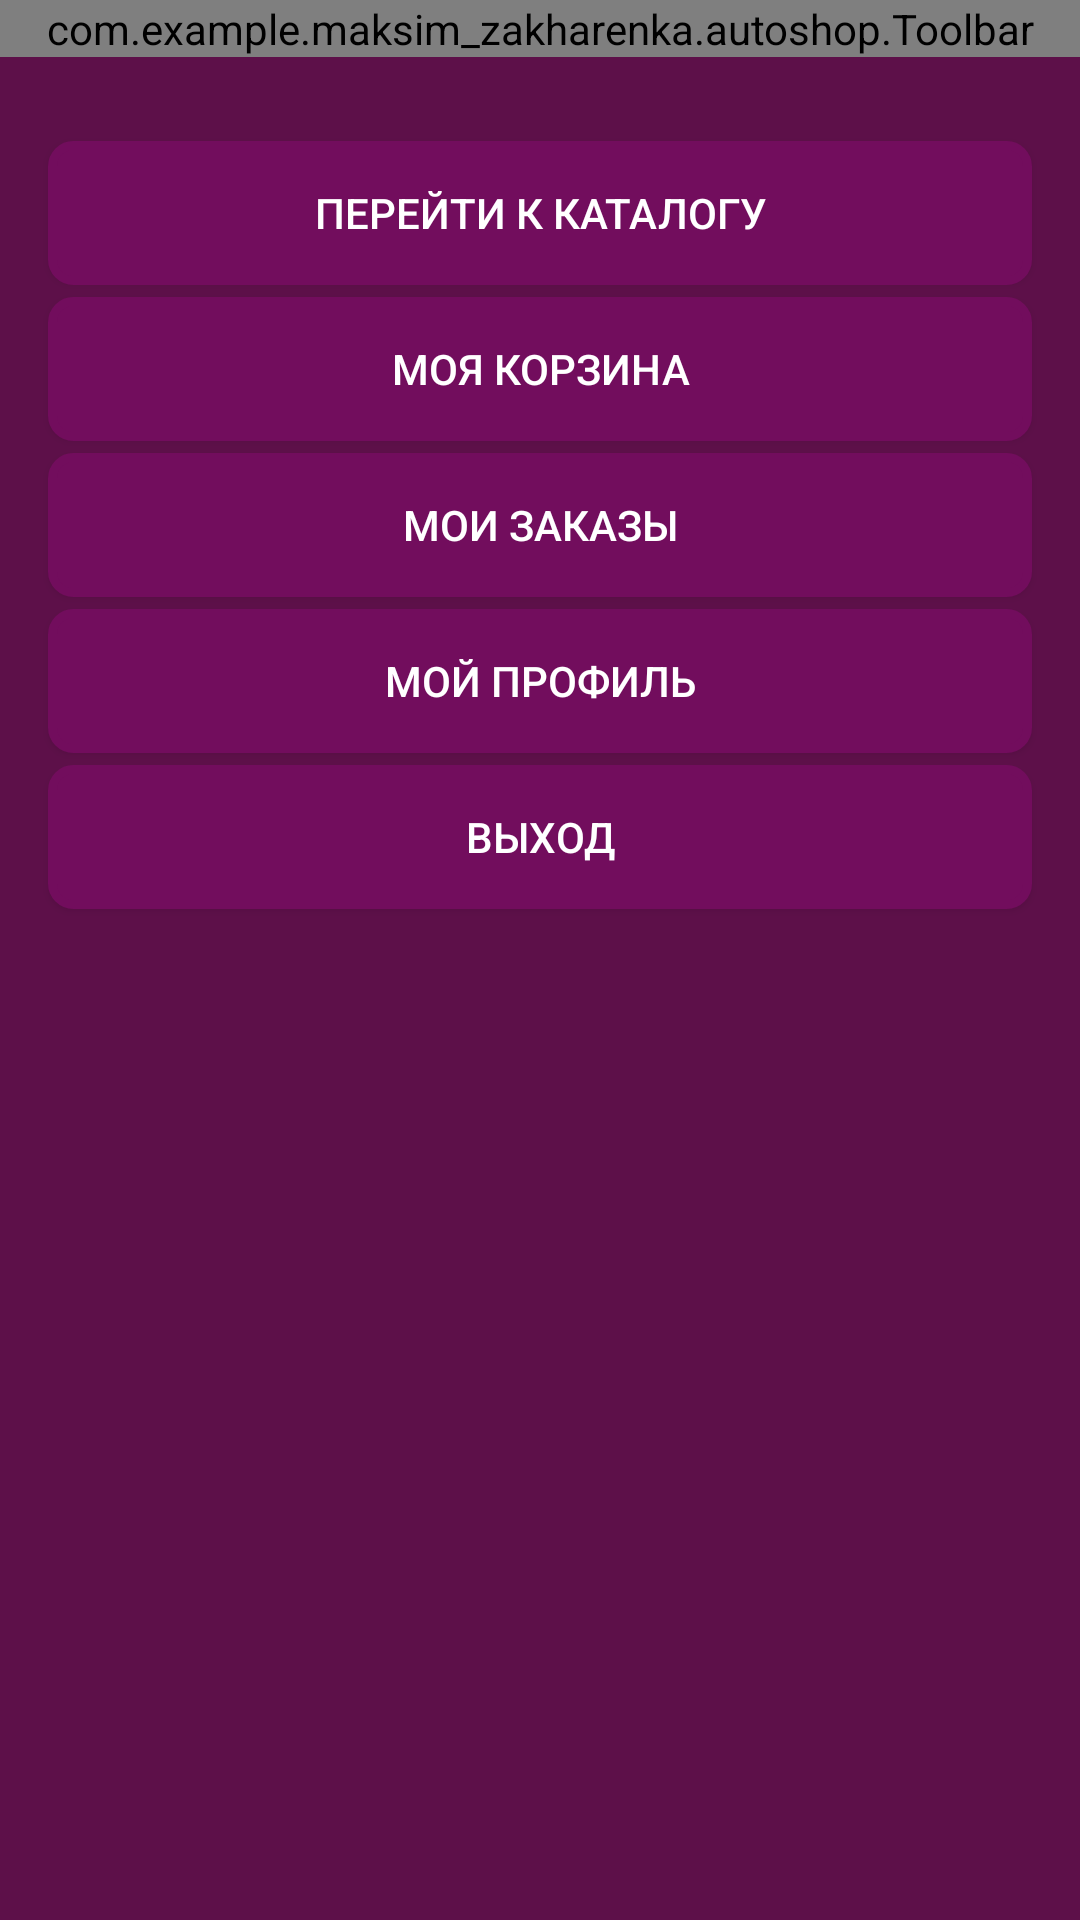

Layout XML and referenced resources for this Android screen:
<!-- AndroidManifest.xml: application theme AppTheme -->
<!-- res/layout/activity_main.xml -->
<?xml version="1.0" encoding="utf-8"?>
<LinearLayout xmlns:android="http://schemas.android.com/apk/res/android"
    xmlns:tools="http://schemas.android.com/tools"
    android:layout_width="match_parent"
    android:layout_height="match_parent"
    android:background="@color/brandColor"
    android:orientation="vertical"
    tools:context=".activity.client.MainActivity">

    <com.example.maksim_zakharenka.autoshop.Toolbar
        android:id="@+id/toolbar"
        android:layout_width="match_parent"
        android:layout_height="wrap_content"
        android:layout_marginBottom="24dp" />

    <Button
        android:id="@+id/products"
        style="@style/ButtonStyle"
        android:layout_width="match_parent"
        android:layout_height="wrap_content"
        android:layout_marginLeft="16dp"
        android:layout_marginTop="4dp"
        android:layout_marginRight="16dp"
        android:onClick="onProductsClick"
        android:text="Перейти к каталогу" />

    <Button
        android:id="@+id/my_trash"
        style="@style/ButtonStyle"
        android:layout_width="match_parent"
        android:layout_height="wrap_content"
        android:layout_marginLeft="16dp"
        android:layout_marginTop="4dp"
        android:layout_marginRight="16dp"
        android:onClick="onMyTrashClick"
        android:text="Моя корзина" />

    <Button
        android:id="@+id/my_orders"
        style="@style/ButtonStyle"
        android:layout_width="match_parent"
        android:layout_height="wrap_content"
        android:layout_marginLeft="16dp"
        android:layout_marginTop="4dp"
        android:layout_marginRight="16dp"
        android:onClick="onMyOrdersClick"
        android:text="Мои заказы" />

    <Button
        android:id="@+id/my_profile"
        style="@style/ButtonStyle"
        android:layout_width="match_parent"
        android:layout_height="wrap_content"
        android:layout_marginLeft="16dp"
        android:layout_marginTop="4dp"
        android:layout_marginRight="16dp"
        android:onClick="onProfileClick"
        android:text="Мой профиль" />

    <Button
        android:id="@+id/logout"
        style="@style/ButtonStyle"
        android:layout_width="match_parent"
        android:layout_height="wrap_content"
        android:layout_marginLeft="16dp"
        android:layout_marginTop="4dp"
        android:layout_marginRight="16dp"
        android:onClick="onLogOut"
        android:text="Выход" />

</LinearLayout>
<!-- resources referenced by this layout -->
<resources>
  <color name="brandColor">#5d1049</color>
  <style name="ButtonStyle">
          <item name="android:textSize">14sp</item>
          <item name="android:textColorHint">@android:color/darker_gray</item>
          <item name="android:textColor">@android:color/white</item>
          <item name="android:background">@drawable/corner_background</item>
      </style>
  <style name="AppTheme" parent="Theme.AppCompat.Light.NoActionBar">
          
          <item name="colorPrimary">@color/colorPrimary</item>
          <item name="colorPrimaryDark">@color/colorPrimaryDark</item>
          <item name="colorAccent">@color/colorAccent</item>
      </style>
  <!-- drawable corner_background (drawable) -->
  <?xml version="1.0" encoding="UTF-8"?>
  <shape xmlns:android="http://schemas.android.com/apk/res/android">
      <solid android:color="@color/secondBrandColor" />
  
      <stroke
          android:width="3dp"
          android:color="@color/secondBrandColor" />
  
      <padding
          android:bottom="1dp"
          android:left="1dp"
          android:right="1dp"
          android:top="1dp" />
  
      <corners
          android:bottomLeftRadius="7dp"
          android:bottomRightRadius="7dp"
          android:topLeftRadius="7dp"
          android:topRightRadius="7dp" />
  </shape>
  <color name="colorPrimary">@color/brandColor</color>
  <color name="colorPrimaryDark">@color/brandColor</color>
  <color name="colorAccent">@color/brandColor</color>
  <color name="secondBrandColor">#720d5d</color>
</resources>
